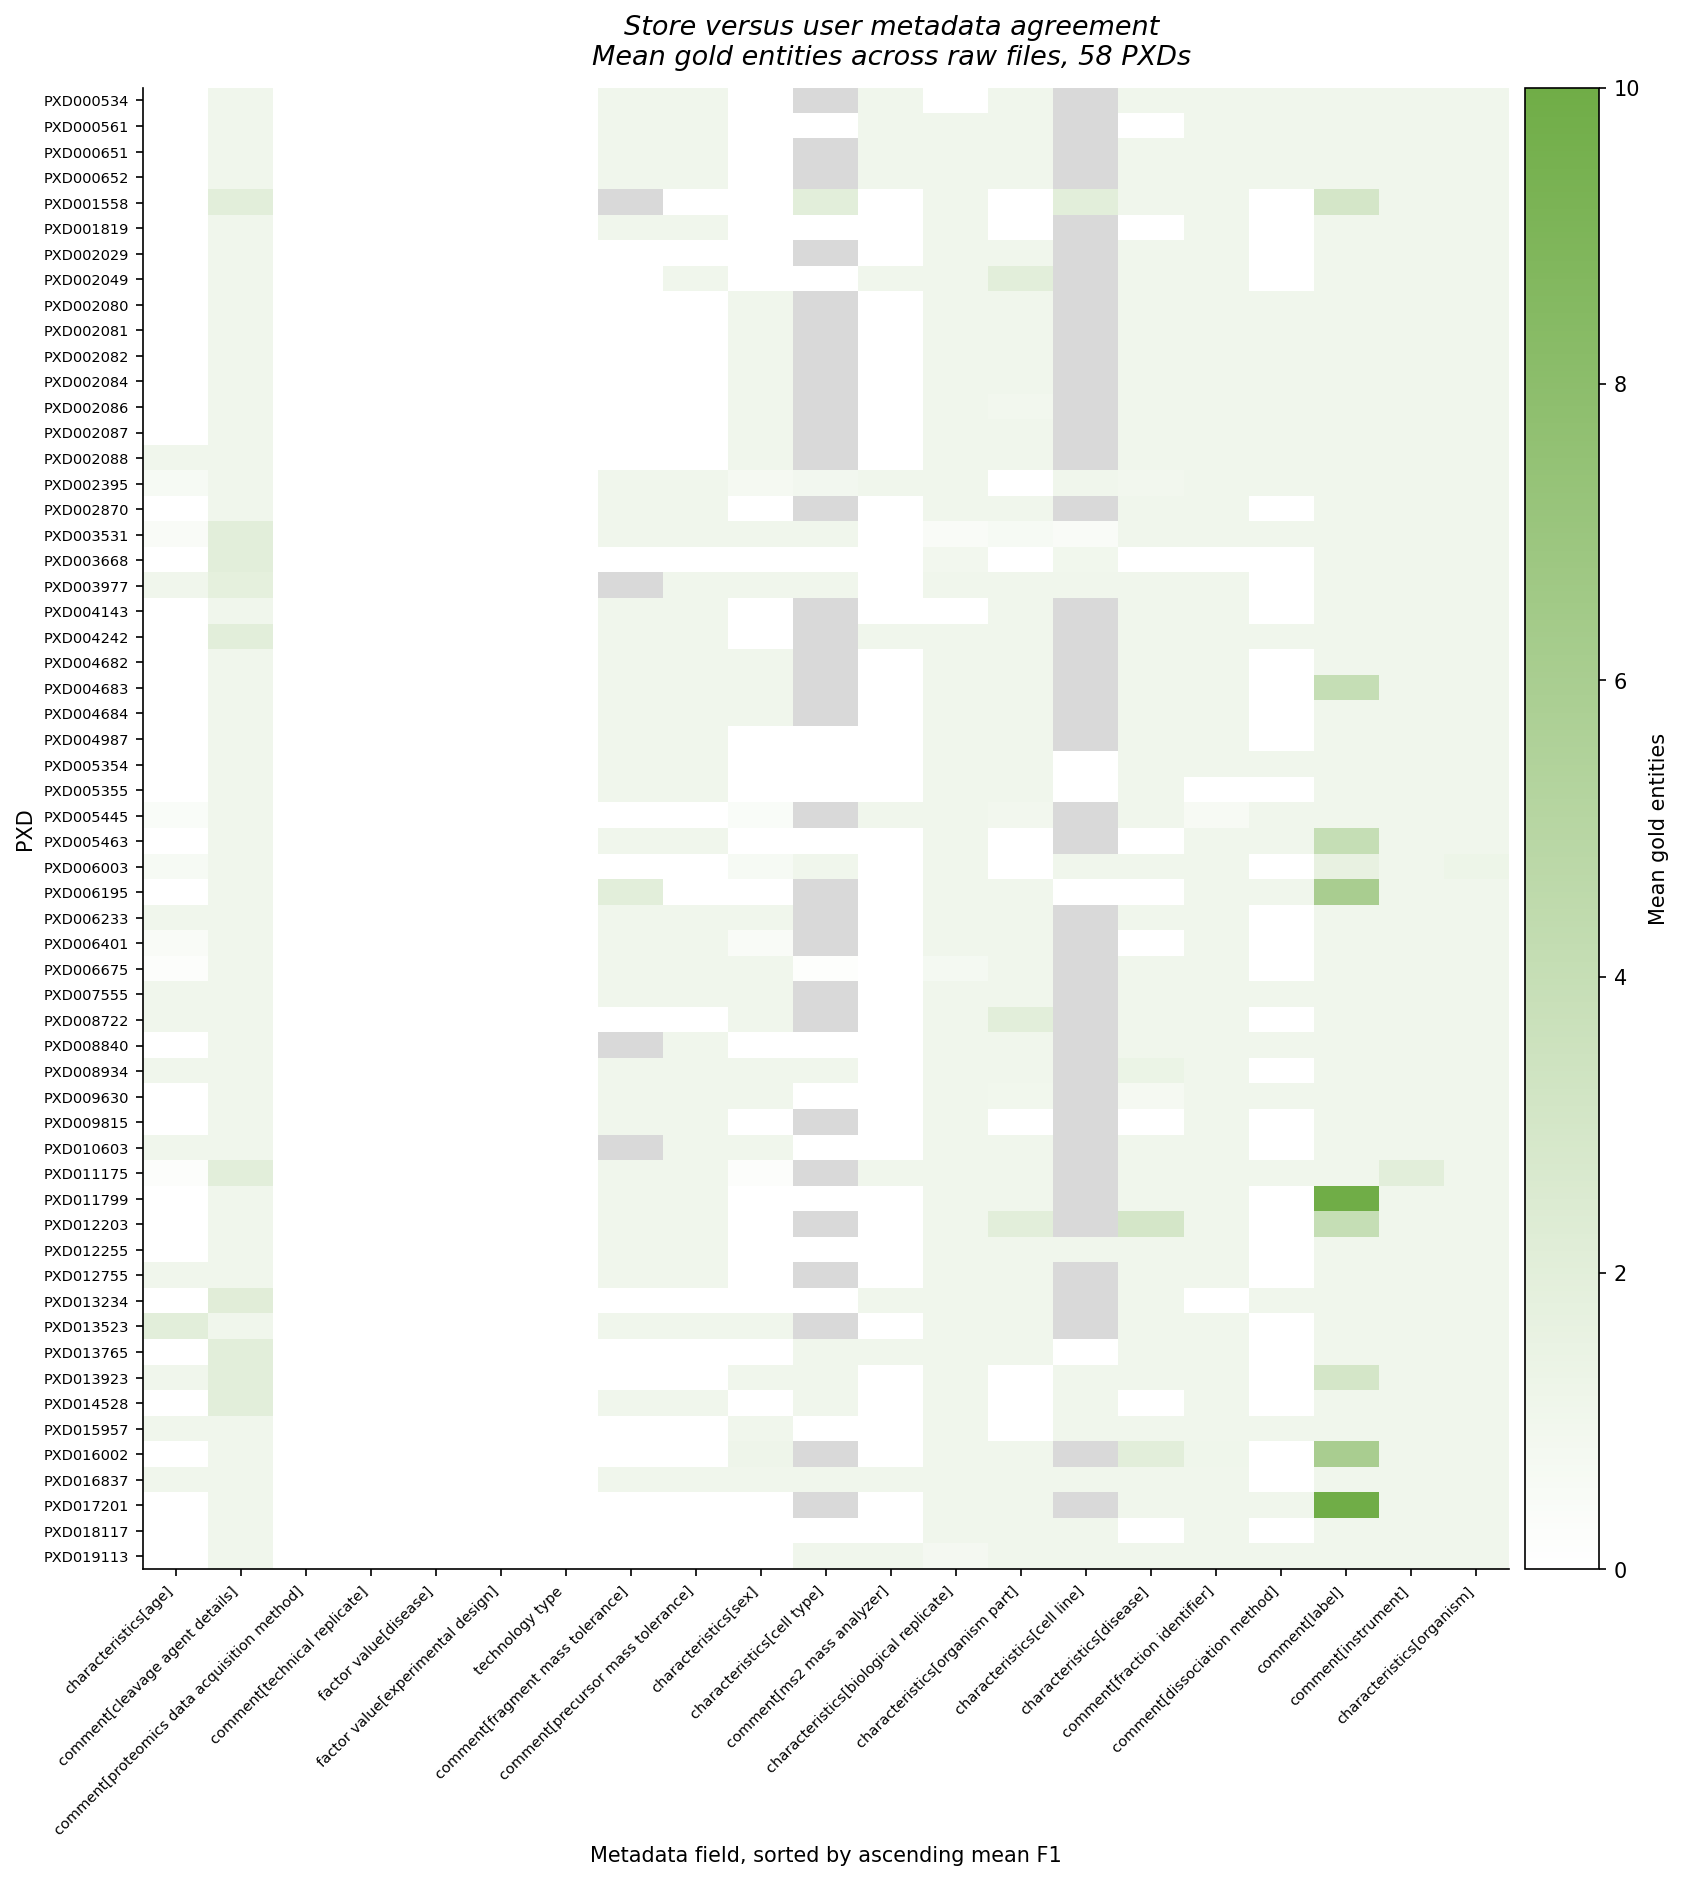

Source data for this figure (header and first rows):
pxd	characteristics[age]	comment[cleavage agent details]	comment[proteomics data acquisition meth…	comment[technical replicate]	factor value[disease]	factor value[experimental design]	technology type	comment[fragment mass tolerance]	comment[precursor mass tolerance]	characteristics[sex]	characteristics[cell type]	comment[ms2 mass analyzer]	characteristics[biological replicate]	characteristics[organism part]	characteristics[cell line]	characteristics[disease]	comment[fraction identifier]	comment[dissociation method]	comment[label]	comment[instrument]	characteristics[organism]
PXD000534	0.000000	1	0.000000	0.000000	0.000000	0.000000	0.000000	1	1	0.000000	NA	1	0.000000	1	NA	1	1	1	1	1	1
PXD000561	0.000000	1	0.000000	0.000000	0.000000	0.000000	0.000000	1	1	0.000000	0.000000	1	1	1	NA	0.000000	1	1	1	1	1
PXD000651	0.000000	1	0.000000	0.000000	0.000000	0.000000	0.000000	1	1	0.000000	NA	1	1	1	NA	1	1	1	1	1	1
PXD000652	0.000000	1	0.000000	0.000000	0.000000	0.000000	0.000000	1	1	0.000000	NA	1	1	1	NA	1	1	1	1	1	1
PXD001558	0.000000	2	0.000000	0.000000	0.000000	0.000000	0.000000	NA	0.000000	0.000000	2	0.000000	1	0.000000	2	1	1	0.000000	2.966	1	1
PXD001819	0.000000	1	0.000000	0.000000	0.000000	0.000000	0.000000	1	1	0.000000	0.000000	0.000000	1	0.000000	NA	0.000000	1	0.000000	1	1	1
PXD002029	0.000000	1	0.000000	0.000000	0.000000	0.000000	0.000000	0.000000	0.000000	0.000000	NA	0.000000	1	1	NA	1	1	0.000000	1	1	1
PXD002049	0.000000	1	0.000000	0.000000	0.000000	0.000000	0.000000	0.000000	1	0.000000	0.000000	1	1	2	NA	1	1	0.000000	1	1	1
PXD002080	0.000000	1	0.000000	0.000000	0.000000	0.000000	0.000000	0.000000	0.000000	1	NA	0.000000	1	1	NA	1	1	1	1	1	1
PXD002081	0.000000	1	0.000000	0.000000	0.000000	0.000000	0.000000	0.000000	0.000000	1	NA	0.000000	1	1	NA	1	1	1	1	1	1
PXD002082	0.000000	1	0.000000	0.000000	0.000000	0.000000	0.000000	0.000000	0.000000	1	NA	0.000000	1	1	NA	1	1	1	1	1	1
PXD002084	0.000000	1	0.000000	0.000000	0.000000	0.000000	0.000000	0.000000	0.000000	1	NA	0.000000	1	1	NA	1	1	1	1	1	1
PXD002086	0.000000	1	0.000000	0.000000	0.000000	0.000000	0.000000	0.000000	0.000000	1	NA	0.000000	1	0.9333	NA	1	1	1	1	1	1
PXD002087	0.000000	1	0.000000	0.000000	0.000000	0.000000	0.000000	0.000000	0.000000	1	NA	0.000000	1	1	NA	1	1	1	1	1	1
PXD002088	1	1	0.000000	0.000000	0.000000	0.000000	0.000000	0.000000	0.000000	1	NA	0.000000	1	1	NA	1	1	1	1	1	1
PXD002395	0.6	1	0.000000	0.000000	0.000000	0.000000	0.000000	1	1	0.7	0.8667	1	1	0.000000	1	0.9	1	1	1	1	1
PXD002870	0.000000	1	0.000000	0.000000	0.000000	0.000000	0.000000	1	1	0.000000	NA	0.000000	1	1	NA	1	1	0.000000	1	1	1
PXD003531	0.4	2	0.000000	0.000000	0.000000	0.000000	0.000000	1	1	1	1	0.000000	0.4	0.6	0.4	1	1	1	1	1	1
PXD003668	0.000000	2	0.000000	0.000000	0.000000	0.000000	0.000000	0.000000	0.000000	0.000000	0.000000	0.000000	0.9	0.03333	0.9667	0.03333	0.000000	0.000000	1	1	1
PXD003977	1	1.8	0.000000	0.000000	0.000000	0.000000	0.000000	NA	1	1	1	0.000000	1	1	1	1	1	0.000000	1	1	1
PXD004143	0.000000	1	0.000000	0.000000	0.000000	0.000000	0.000000	1	1	0.000000	NA	0.000000	0.000000	1	NA	1	1	0.000000	1	1	1
PXD004242	0.000000	2	0.000000	0.000000	0.000000	0.000000	0.000000	1	1	0.000000	NA	1	1	1	NA	1	1	1	1	1	1
PXD004682	0.000000	1	0.000000	0.000000	0.000000	0.000000	0.000000	1	1	1	NA	0.000000	1	1	NA	1	1	0.000000	1	1	1
PXD004683	0.000000	1	0.000000	0.000000	0.000000	0.000000	0.000000	1	1	1	NA	0.000000	1	1	NA	1	1	0.000000	4	1	1
PXD004684	0.000000	1	0.000000	0.000000	0.000000	0.000000	0.000000	1	1	1	NA	0.000000	1	1	NA	1	1	0.000000	1	1	1
PXD004987	0.000000	1	0.000000	0.000000	0.000000	0.000000	0.000000	1	1	0.000000	0.000000	0.000000	1	1	NA	1	1	0.000000	1	1	1
PXD005354	0.000000	1	0.000000	0.000000	0.000000	0.000000	0.000000	1	1	0.000000	0.000000	0.000000	1	1	0.000000	1	1	1	1	1	1
PXD005355	0.000000	1	0.000000	0.000000	0.000000	0.000000	0.000000	1	1	0.000000	0.000000	0.000000	1	1	0.000000	1	0.000000	0.000000	1	1	1
PXD005445	0.3667	1	0.000000	0.000000	0.000000	0.000000	0.000000	0.000000	0.000000	0.3667	NA	1	1	0.9333	NA	1	0.5667	1	1	1	1
PXD005463	0.000000	1	0.000000	0.000000	0.000000	0.000000	0.000000	1	1	0.000000	0.000000	0.000000	1	0.000000	NA	0.000000	1	1	4	1	1
PXD006003	0.6	1	0.000000	0.000000	0.000000	0.000000	0.000000	0.000000	0.000000	0.6	1	0.000000	1	0.000000	1	1	1	0.000000	1.633	1	1.233
PXD006195	0.000000	1	0.000000	0.000000	0.000000	0.000000	0.000000	2	0.000000	0.000000	NA	0.000000	1	1	0.000000	0.000000	1	1	6	1	1
PXD006233	1	1	0.000000	0.000000	0.000000	0.000000	0.000000	1	1	1	NA	0.000000	1	1	NA	1	1	0.000000	1	1	1
PXD006401	0.4286	1	0.000000	0.000000	0.000000	0.000000	0.000000	1	1	0.4286	NA	0.000000	1	1	NA	0.000000	1	0.000000	1	1	1
PXD006675	0.2069	1	0.000000	0.000000	0.000000	0.000000	0.000000	1	1	1	0.1379	0.000000	0.7241	1	NA	1	1	0.000000	1	1	1
PXD007555	1	1	0.000000	0.000000	0.000000	0.000000	0.000000	1	1	1	NA	0.000000	1	1	NA	1	1	1	1	1	1
PXD008722	1	1	0.000000	0.000000	0.000000	0.000000	0.000000	0.000000	0.000000	1	NA	0.000000	1	2	NA	1	1	0.000000	1	1	1
PXD008840	0.000000	1	0.000000	0.000000	0.000000	0.000000	0.000000	NA	1	0.000000	0.000000	0.000000	1	1	NA	1	1	1	1	1	1
PXD008934	1	1	0.000000	0.000000	0.000000	0.000000	0.000000	1	1	1	1	0.000000	1	1	NA	1.367	1	0.000000	1	1	1
PXD009630	0.000000	1	0.000000	0.000000	0.000000	0.000000	0.000000	1	1	1	0.000000	0.000000	1	0.9667	NA	0.6667	1	1	1	1	1
PXD009815	0.000000	1	0.000000	0.000000	0.000000	0.000000	0.000000	1	1	0.000000	NA	0.000000	1	0.000000	NA	0.000000	1	0.000000	1	1	1
PXD010603	1	1	0.000000	0.000000	0.000000	0.000000	0.000000	NA	1	1	0.000000	0.000000	1	1	NA	1	1	0.000000	1	1	1
PXD011175	0.2143	2	0.000000	0.000000	0.000000	0.000000	0.000000	1	1	0.2143	NA	1	1	1	NA	1	1	1	1	2	1
PXD011799	0.000000	1	0.000000	0.000000	0.000000	0.000000	0.000000	1	1	0.000000	0.000000	0.000000	1	1	NA	1	1	0.000000	10	1	1
PXD012203	0.000000	1	0.000000	0.000000	0.000000	0.000000	0.000000	1	1	0.000000	NA	0.000000	1	2	NA	3	1	0.000000	4	1	1
PXD012255	0.000000	1	0.000000	0.000000	0.000000	0.000000	0.000000	1	1	0.000000	0.000000	0.000000	1	1	1	1	1	0.000000	1	1	1
PXD012755	1	1	0.000000	0.000000	0.000000	0.000000	0.000000	1	1	0.000000	NA	0.000000	1	1	NA	1	1	0.000000	1	1	1
PXD013234	0.000000	2.1	0.000000	0.000000	0.000000	0.000000	0.000000	0.000000	0.000000	0.000000	0.000000	1	1	1	NA	1	0.000000	1	1	1	1
PXD013523	2	1	0.000000	0.000000	0.000000	0.000000	0.000000	1	1	1	NA	0.000000	1	1	NA	1	1	0.000000	1	1	1
PXD013765	0.000000	2	0.000000	0.000000	0.000000	0.000000	0.000000	0.000000	0.000000	0.000000	1	1	1	1	0.000000	1	1	0.000000	1	1	1
PXD013923	1	2	0.000000	0.000000	0.000000	0.000000	0.000000	0.000000	0.000000	1	1	0.000000	1	0.000000	1	1	1	0.000000	3	1	1
PXD014528	0.000000	2	0.000000	0.000000	0.000000	0.000000	0.000000	1	1	0.000000	1	0.000000	1	0.000000	1	0.000000	1	0.000000	1	1	1
PXD015957	1	1	0.000000	0.000000	0.000000	0.000000	0.000000	0.000000	0.000000	1	0.000000	0.000000	1	0.000000	1	1	1	1	1	1	1
PXD016002	0.000000	1	0.000000	0.000000	0.000000	0.000000	0.000000	0.000000	0.000000	1.133	NA	0.000000	1	1	NA	2	1.067	0.000000	6	1	1
PXD016837	1	1	0.000000	0.000000	0.000000	0.000000	0.000000	1	1	1	1	1	1	1	1	1	1	0.000000	1	1	1
PXD017201	0.000000	1	0.000000	0.000000	0.000000	0.000000	0.000000	0.000000	0.000000	0.000000	NA	0.000000	1	1	NA	1	1	1	10	1	1
PXD018117	0.000000	1	0.000000	0.000000	0.000000	0.000000	0.000000	0.000000	0.000000	0.000000	0.000000	0.000000	1	1	1	0.000000	1	0.000000	1	1	1
PXD019113	0.000000	1	0.000000	0.000000	0.000000	0.000000	0.000000	0.000000	0.000000	0.000000	1	1	0.7667	1	1	1	1	1	1	1	1
